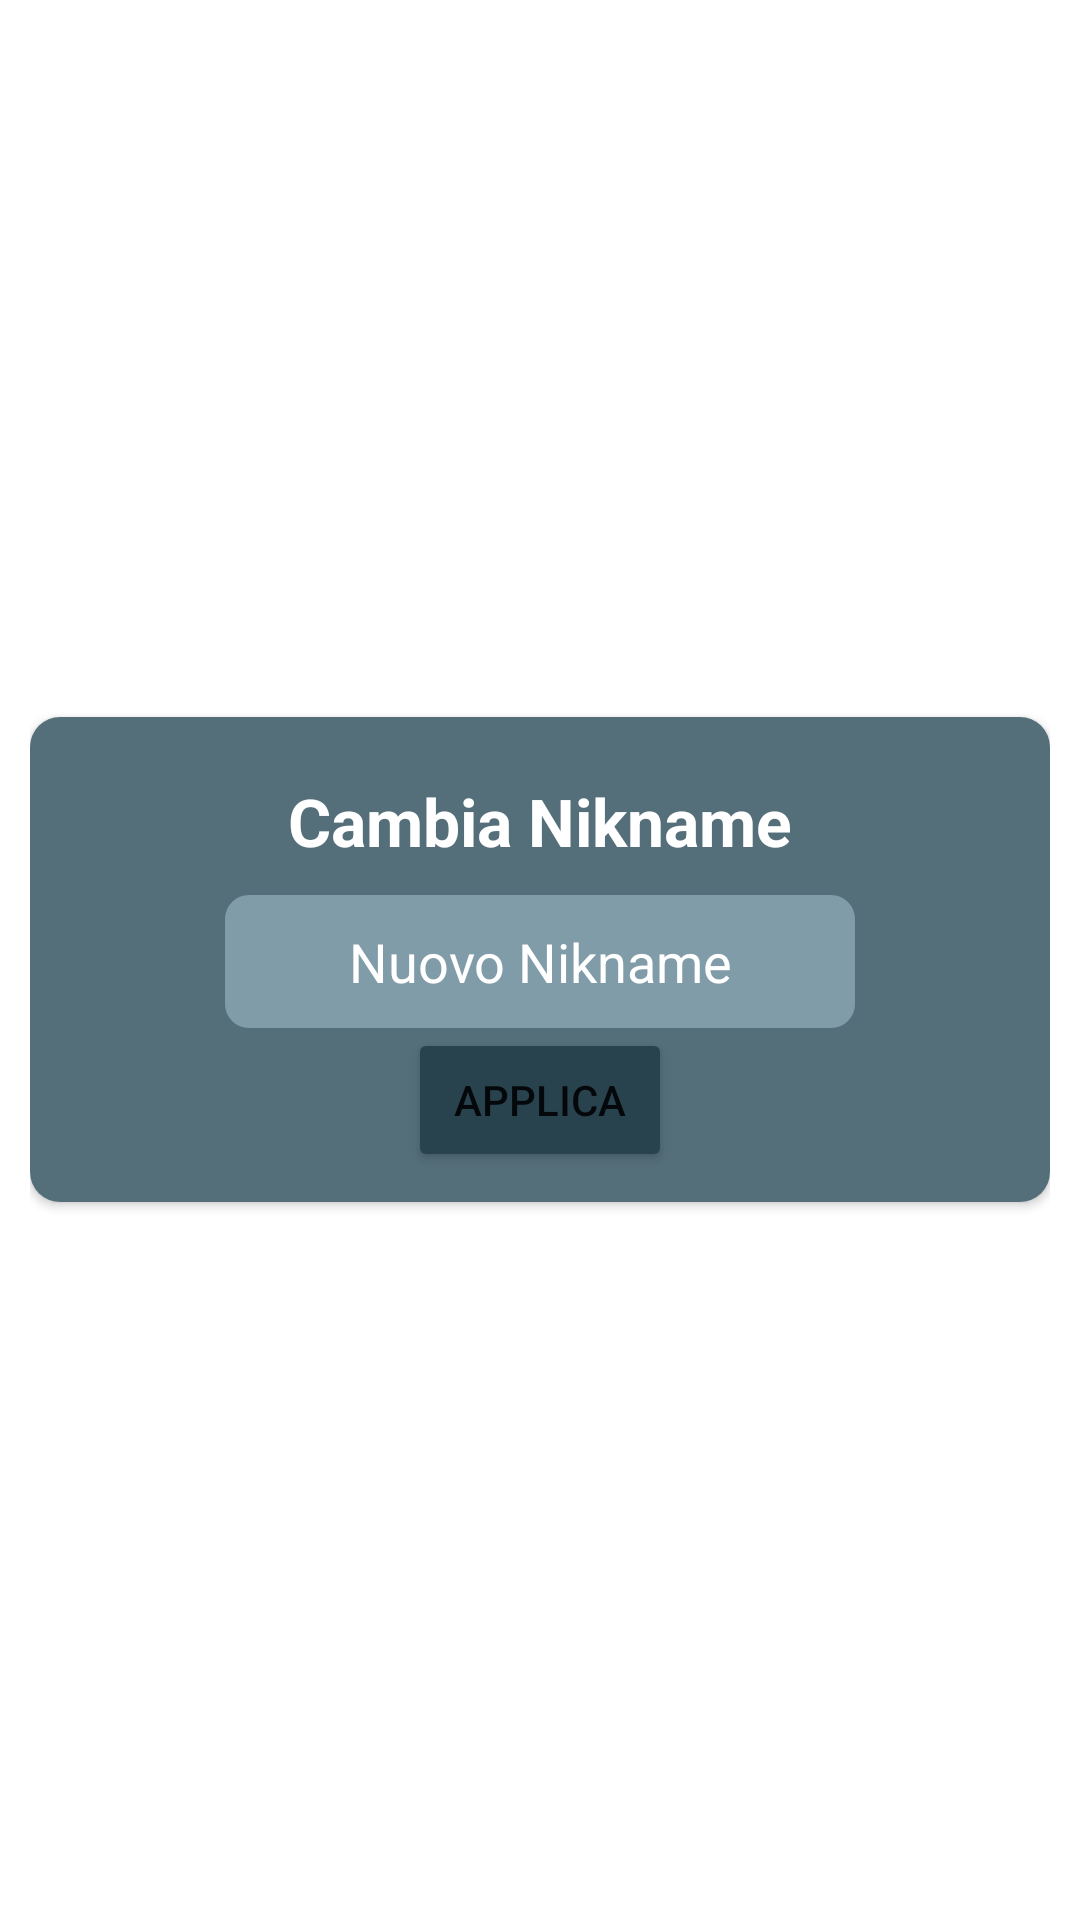

Produce the Android XML layout that renders to this screen, including the resource entries it uses.
<!-- AndroidManifest.xml: application theme Theme.RandomChat -->
<!-- res/layout/changenikname.xml -->
<?xml version="1.0" encoding="utf-8"?>
<LinearLayout xmlns:android="http://schemas.android.com/apk/res/android"
    xmlns:app="http://schemas.android.com/apk/res-auto"
    android:layout_width="wrap_content"
    android:layout_height="wrap_content"
    android:paddingLeft="10dp"
    android:paddingRight="10dp"
    android:id="@+id/popup"
    android:gravity="center">

    <androidx.cardview.widget.CardView
        app:cardCornerRadius="10dp"
        android:background="@android:drawable/dialog_holo_light_frame"
        android:layout_width="match_parent"
        android:layout_height="wrap_content">

        <LinearLayout
            android:id="@+id/capocchia"
            android:layout_width="match_parent"
            android:layout_height="match_parent"
            android:background="@color/cardview"
            android:orientation="vertical"
            android:padding="10dp">

            <TextView
                android:id="@+id/newnik"
                android:layout_width="wrap_content"
                android:layout_height="wrap_content"
                android:layout_gravity="center"
                android:padding="10dp"
                android:text="Cambia Nikname"
                android:textColor="@color/white"
                android:textSize="22sp"
                android:textStyle="bold" />


            <EditText
                android:id="@+id/newnickname"
                android:layout_width="wrap_content"
                android:layout_height="wrap_content"
                android:layout_gravity="center"
                android:autofillHints="no"
                android:ems="10"
                android:gravity="center"
                android:hint="Nuovo Nikname"
                android:padding="10dp"
                android:textColor="@color/white"
                android:maxLength="20"/>

            <Button
                android:id="@+id/apply"
                android:layout_width="wrap_content"
                android:layout_height="wrap_content"
                android:layout_alignParentEnd="true"
                android:layout_alignParentBottom="true"
                android:layout_gravity="center"
                android:backgroundTint="@color/colorButton"
                android:text="Applica" />

        </LinearLayout>

    </androidx.cardview.widget.CardView>
</LinearLayout>
<!-- resources referenced by this layout -->
<resources>
  <color name="cardview">#546E7A</color>
  <color name="colorButton">#29434e</color>
  <color name="white">#FFFFFF</color>
  <style name="Theme.RandomChat" parent="Theme.MaterialComponents.DayNight.NoActionBar">
          <item name="windowNoTitle">true</item>
          <item name="windowActionBar">false</item>
          
          <item name="colorPrimary">@color/cyan_6D0</item>
          <item name="colorPrimaryVariant">@color/cyan_6D0</item>
          <item name="colorOnPrimary">@color/white</item>
          
          <item name="colorSecondary">@color/cyan_6A5</item>
          <item name="colorSecondaryVariant">@color/cyan_8ff</item>
          <item name="colorOnSecondary">@color/black</item>
          
          <item name="android:statusBarColor">@color/cardview</item>
          
          <item name="editTextStyle">@style/EditTextStyle</item>
      </style>
  <color name="cyan_6D0">#01B6D6</color>
  <color name="cyan_6A5">#0086a5</color>
  <color name="cyan_8ff">#62e8ff</color>
  <color name="black">#FF000000</color>
  <style name="EditTextStyle" parent="Widget.AppCompat.EditText">
        <item name="android:background">@drawable/share_rounded_corner_with_border</item>
          <item name="android:textColorHint">@color/white</item>
      </style>
  <!-- drawable share_rounded_corner_with_border (drawable) -->
  <?xml version="1.0" encoding="utf-8"?>
  <shape xmlns:android="http://schemas.android.com/apk/res/android">
  
      <solid android:color="#819CA9"/>
  
      <corners android:bottomRightRadius="8dp"
          android:bottomLeftRadius="8dp"
          android:topLeftRadius="8dp"
          android:topRightRadius="8dp"/>
  </shape>
</resources>
